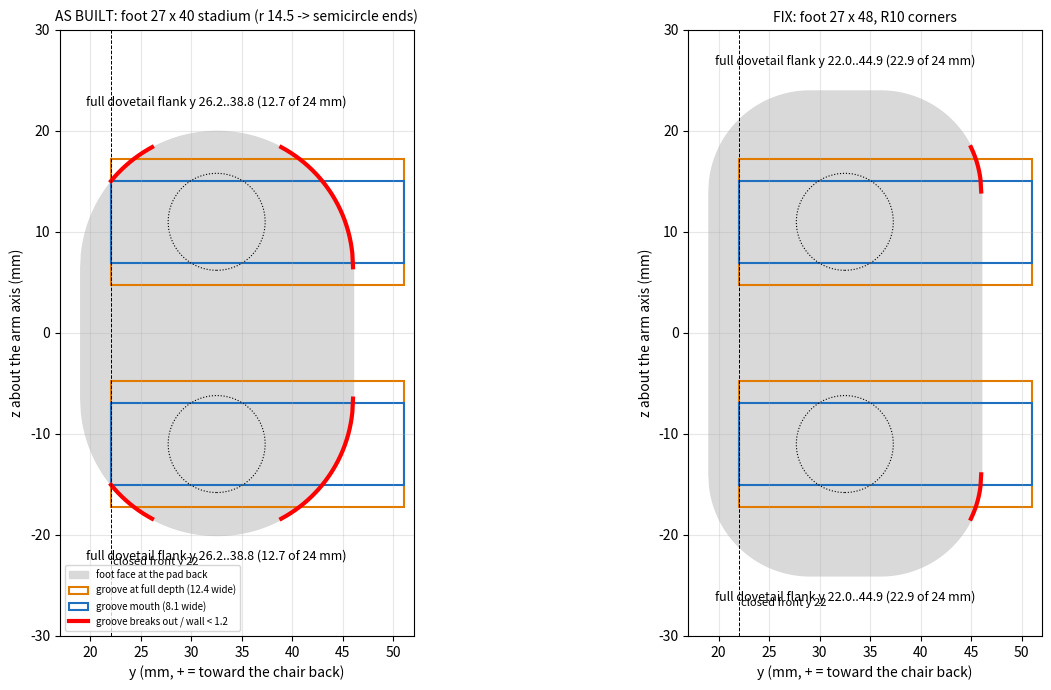

This chart was generated by the following Python code:
# Designer review r5: the depth piece's foot face (y-z, at the pad back) vs the two dovetail grooves at +-11, from the FS constants.
# rrProfile(w 27, h 40, r 14.5) -> r >= min(a,b): STADIUM with semicircular top/bottom (r 13.5 centred at z +-6.5).
# Run: viewer/.venv/bin/python foot_face.py
import numpy as np, matplotlib
matplotlib.use('Agg'); import matplotlib.pyplot as plt
FOOT_Y = (19.0, 46.0); FOOT_HZ = 20.0; DV = (9.0, 12.0, 2.5); DV_CL = 0.15; DV_FRONT = 22.0; PAD_OFF = 11.0; PS_Y = 32.5
fw = FOOT_Y[1] - FOOT_Y[0]; yc = sum(FOOT_Y) / 2; a = fw / 2; b = FOOT_HZ; ra = a
def H(y, hz=b, r=None):                          # half-height of the foot outline at y (stadium, or rounded rect with radius r)
    u = np.abs(y - yc)
    if r is None:
        return np.where(u <= a, (hz - a) + np.sqrt(np.clip(a * a - u * u, 0, None)), np.nan)
    cu = a - r; cz = hz - r
    return np.where(u <= cu, hz, np.where(u <= a, cz + np.sqrt(np.clip(r * r - (u - cu) ** 2, 0, None)), np.nan))
sl = (DV[1] - DV[0]) / (2 * DV[2])
w_m = 2 * (DV[0] / 2 + DV_CL - sl * 1.0); w_b = 2 * (DV[0] / 2 + DV_CL + sl * (DV[2] + 0.1))
yy = np.linspace(FOOT_Y[0], FOOT_Y[1], 400)
fig, axs = plt.subplots(1, 2, figsize=(14, 7))
for ax, (hz, r, ttl) in zip(axs, [(20.0, None, 'AS BUILT: foot 27 x 40 stadium (r 14.5 -> semicircle ends)'), (24.0, 10.0, 'FIX: foot 27 x 48, R10 corners')]):
    h = H(yy, hz, r)
    ax.fill_between(yy, -h, h, color='#d9d9d9', label='foot face at the pad back')
    for s in (1, -1):
        zr = s * PAD_OFF
        for w, c, lab in ((w_b, '#e07b00', 'groove at full depth (12.4 wide)'), (w_m, '#1f6fbf', 'groove mouth (8.1 wide)')):
            ax.add_patch(plt.Rectangle((DV_FRONT, zr - w / 2), FOOT_Y[1] + 5 - DV_FRONT, w, fc='none', ec=c, lw=1.5, label=lab if s > 0 else None))
        ax.add_patch(plt.Circle((PS_Y, zr), 4.8, fc='none', ec='k', lw=0.8, ls=':'))
        # break-out spans: deep groove edge within 1.2 of the outline
        top = abs(zr) + w_b / 2
        bad = h < top + 1.2
        m = bad & (yy >= DV_FRONT); ax.plot(yy, np.where(m, s * h, np.nan), 'r', lw=3, label='groove breaks out / wall < 1.2' if s > 0 else None)
        ok = yy[(~bad) & (yy >= DV_FRONT)]
        if len(ok): ax.text(yc, s * (hz + 2.5), f'full dovetail flank y {ok.min():.1f}..{ok.max():.1f} ({ok.max() - ok.min():.1f} of {FOOT_Y[1] - DV_FRONT:.0f} mm)', ha='center', fontsize=9)
        stop = H(np.linspace(FOOT_Y[0], DV_FRONT, 50), hz, r)
        print(ttl, 'z', zr, ': closed-front stop exists up to |z|', round(float(np.nanmax(stop)), 2), ' rail end spans', round(abs(zr) - w_b / 2, 2), '..', round(abs(zr) + w_b / 2, 2), '| full flank y', (round(ok.min(), 1), round(ok.max(), 1)) if len(ok) else None)
    ax.axvline(DV_FRONT, color='k', lw=0.7, ls='--'); ax.text(DV_FRONT + 0.2, -hz - 3, 'closed front y 22', fontsize=8)
    ax.set_xlim(17, 52); ax.set_ylim(-30, 30); ax.set_aspect('equal'); ax.grid(alpha=0.3)
    ax.set_xlabel('y (mm, + = toward the chair back)'); ax.set_ylabel('z about the arm axis (mm)'); ax.set_title(ttl, fontsize=10)
axs[0].legend(loc='lower left', fontsize=7)
plt.tight_layout(); plt.savefig('D2_foot_face_grooves.png', dpi=110)
